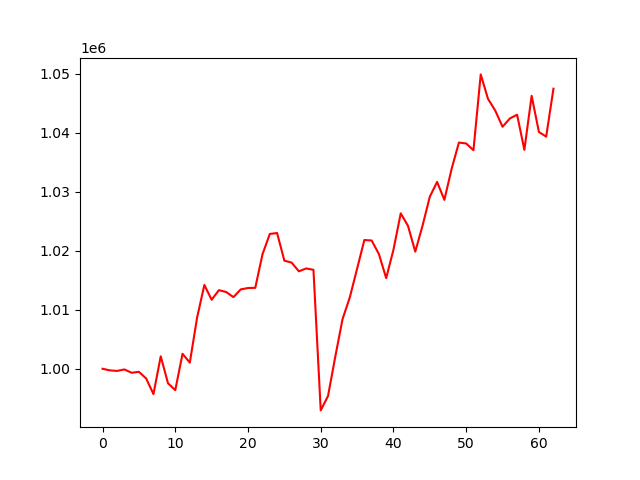

The data file committed next to this chart (first rows):
, 0
0, 1000000
1, 999722
2, 999630
3, 999883
4, 999317
5, 999482
6, 998346
7, 995707
8, 1002107
9, 997544
10, 996374
11, 1002531
12, 1001035
13, 1008657
14, 1014192
15, 1011682
16, 1013310
17, 1012998
18, 1012127
19, 1013440
20, 1013676
21, 1013703
22, 1019417
23, 1022831
24, 1022987
25, 1018306
26, 1017977
27, 1016499
28, 1016990
29, 1016757
30, 992945
31, 995367
32, 1002037
33, 1008408
34, 1012095
35, 1016941
36, 1021803
37, 1021722
38, 1019419
39, 1015348
40, 1020148
41, 1026319
42, 1024198
43, 1019831
44, 1024237
45, 1029141
46, 1031645
47, 1028606
48, 1033860
49, 1038311
50, 1038151
51, 1037011
52, 1049853
53, 1045707
54, 1043713
55, 1040984
56, 1042385
57, 1043028
58, 1037077
59, 1046222
... 3 more rows
